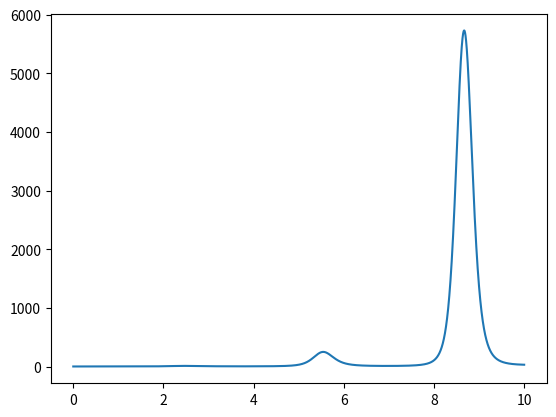

Write Python code to recreate this figure.
from math import exp, cos, sin

def fun(x):
    return exp(x/(2 + sin(2*x)))

xs = []
ys = []

for i in range(10000):
    x = i/1000
    xs.append(x)
    ys.append(fun(x))

import matplotlib.pyplot as plt

plt.plot(xs,ys)
plt.show()
